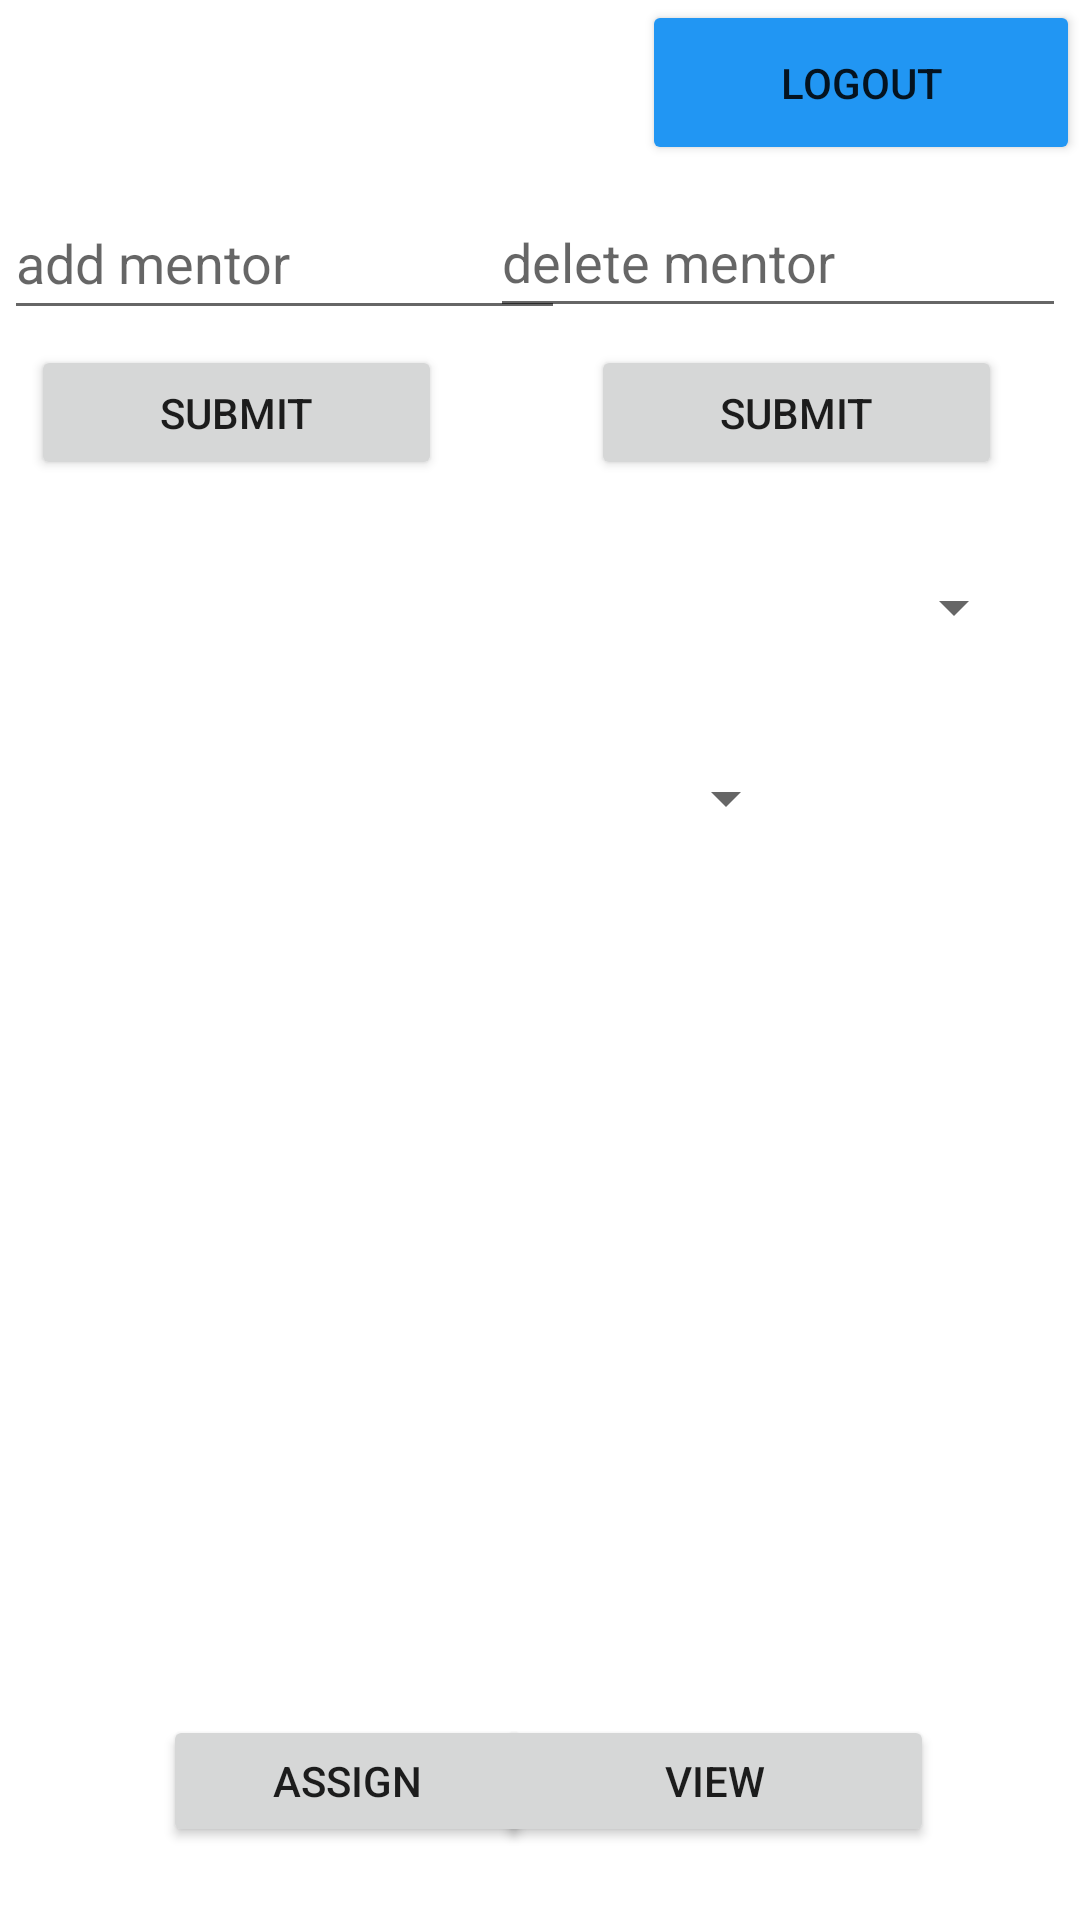

Produce the Android XML layout that renders to this screen, including the resource entries it uses.
<!-- AndroidManifest.xml: application theme Theme.Mentoring_App -->
<!-- res/layout/activity_welcome_cordd.xml -->
<?xml version="1.0" encoding="utf-8"?>
<androidx.constraintlayout.widget.ConstraintLayout android:layout_width="match_parent"
    android:layout_height="match_parent"
    xmlns:tools="http://schemas.android.com/tools"
    xmlns:app="http://schemas.android.com/apk/res-auto"
    tools:context=".welcome_cordd"
    xmlns:android="http://schemas.android.com/apk/res/android">

    <EditText
        android:id="@+id/addment"
        android:layout_width="187dp"
        android:layout_height="48dp"
        android:ems="10"
        android:hint="add mentor"
        android:inputType="textPersonName"
        app:layout_constraintBottom_toBottomOf="parent"
        app:layout_constraintEnd_toEndOf="parent"
        app:layout_constraintHorizontal_bias="0.008"
        app:layout_constraintStart_toStartOf="parent"
        app:layout_constraintTop_toTopOf="parent"
        app:layout_constraintVertical_bias="0.105" />

    <EditText
        android:id="@+id/deletement"
        android:layout_width="192dp"
        android:layout_height="47dp"
        android:ems="10"
        android:hint="delete mentor"
        android:inputType="textPersonName"
        app:layout_constraintBottom_toBottomOf="parent"
        app:layout_constraintEnd_toEndOf="parent"
        app:layout_constraintHorizontal_bias="0.972"
        app:layout_constraintStart_toStartOf="parent"
        app:layout_constraintTop_toTopOf="parent"
        app:layout_constraintVertical_bias="0.105" />

    <Button
        android:id="@+id/submitadd"
        android:layout_width="137dp"
        android:layout_height="45dp"
        android:text="SUBMIT"
        app:layout_constraintBottom_toBottomOf="parent"
        app:layout_constraintEnd_toEndOf="parent"
        app:layout_constraintHorizontal_bias="0.047"
        app:layout_constraintStart_toStartOf="parent"
        app:layout_constraintTop_toTopOf="parent"
        app:layout_constraintVertical_bias="0.193" />

    <Button
        android:id="@+id/submitdel"
        android:layout_width="137dp"
        android:layout_height="45dp"
        android:text="SUBMIT"
        app:layout_constraintBottom_toBottomOf="parent"
        app:layout_constraintEnd_toEndOf="parent"
        app:layout_constraintHorizontal_bias="0.883"
        app:layout_constraintStart_toStartOf="parent"
        app:layout_constraintTop_toTopOf="parent"
        app:layout_constraintVertical_bias="0.193" />

    <Button
        android:id="@+id/logout_bt"
        android:layout_width="146dp"
        android:layout_height="55dp"
        android:text="LOGOUT"
        app:backgroundTint="#2196F3"
        app:layout_constraintBottom_toBottomOf="parent"
        app:layout_constraintEnd_toEndOf="parent"
        app:layout_constraintHorizontal_bias="1.0"
        app:layout_constraintStart_toStartOf="parent"
        app:layout_constraintTop_toTopOf="parent"
        app:layout_constraintVertical_bias="0.0" />

    <Spinner
        android:id="@+id/spinner1"
        android:layout_width="278dp"
        android:layout_height="49dp"
        android:layout_marginStart="64dp"

        android:layout_marginLeft="64dp"
        android:layout_marginTop="140dp"
        android:textSize="24sp"
        app:layout_constraintBottom_toBottomOf="parent"
        app:layout_constraintStart_toStartOf="parent"
        app:layout_constraintTop_toTopOf="parent"
        app:layout_constraintVertical_bias="0.084" />

    <Spinner
        android:id="@+id/spinner2"
        android:layout_width="151dp"
        android:layout_height="46dp"
        android:textSize="24sp"
        app:layout_constraintBottom_toBottomOf="parent"
        app:layout_constraintEnd_toEndOf="@+id/spinner1"
        app:layout_constraintHorizontal_bias="0.401"
        app:layout_constraintStart_toStartOf="@+id/spinner1"
        app:layout_constraintTop_toBottomOf="@+id/spinner1"
        app:layout_constraintVertical_bias="0.044" />

    <Button
        android:id="@+id/assignbtn"
        android:layout_width="123dp"
        android:layout_height="44dp"
        android:text="ASSIGN"
        app:layout_constraintBottom_toBottomOf="parent"
        app:layout_constraintEnd_toEndOf="parent"
        app:layout_constraintHorizontal_bias="0.229"
        app:layout_constraintStart_toStartOf="parent"
        app:layout_constraintTop_toTopOf="parent"
        app:layout_constraintVertical_bias="0.959" />

    <Button
        android:id="@+id/viewbtn"
        android:layout_width="146dp"
        android:layout_height="44dp"
        android:text="VIEW"
        app:layout_constraintBottom_toBottomOf="parent"
        app:layout_constraintEnd_toEndOf="parent"
        app:layout_constraintHorizontal_bias="0.773"
        app:layout_constraintStart_toStartOf="parent"
        app:layout_constraintTop_toTopOf="parent"
        app:layout_constraintVertical_bias="0.959" />
</androidx.constraintlayout.widget.ConstraintLayout>
<!-- resources referenced by this layout -->
<resources>
  <style name="Theme.Mentoring_App" parent="Theme.MaterialComponents.DayNight.NoActionBar">
          
          <item name="colorPrimary">@color/purple_500</item>
          <item name="colorPrimaryVariant">@color/purple_700</item>
          <item name="colorOnPrimary">@color/white</item>
          
          <item name="colorSecondary">@color/teal_200</item>
          <item name="colorSecondaryVariant">@color/teal_700</item>
          <item name="colorOnSecondary">@color/black</item>
          
          <item name="android:statusBarColor" tools:targetApi="l">?attr/colorPrimaryVariant</item>
          
      </style>
  <color name="purple_500">#FF6200EE</color>
  <color name="purple_700">#774615</color>
  <color name="white">#FFFFFFFF</color>
  <color name="teal_200">#FF03DAC5</color>
  <color name="teal_700">#FF018786</color>
  <color name="black">#FF000000</color>
</resources>
